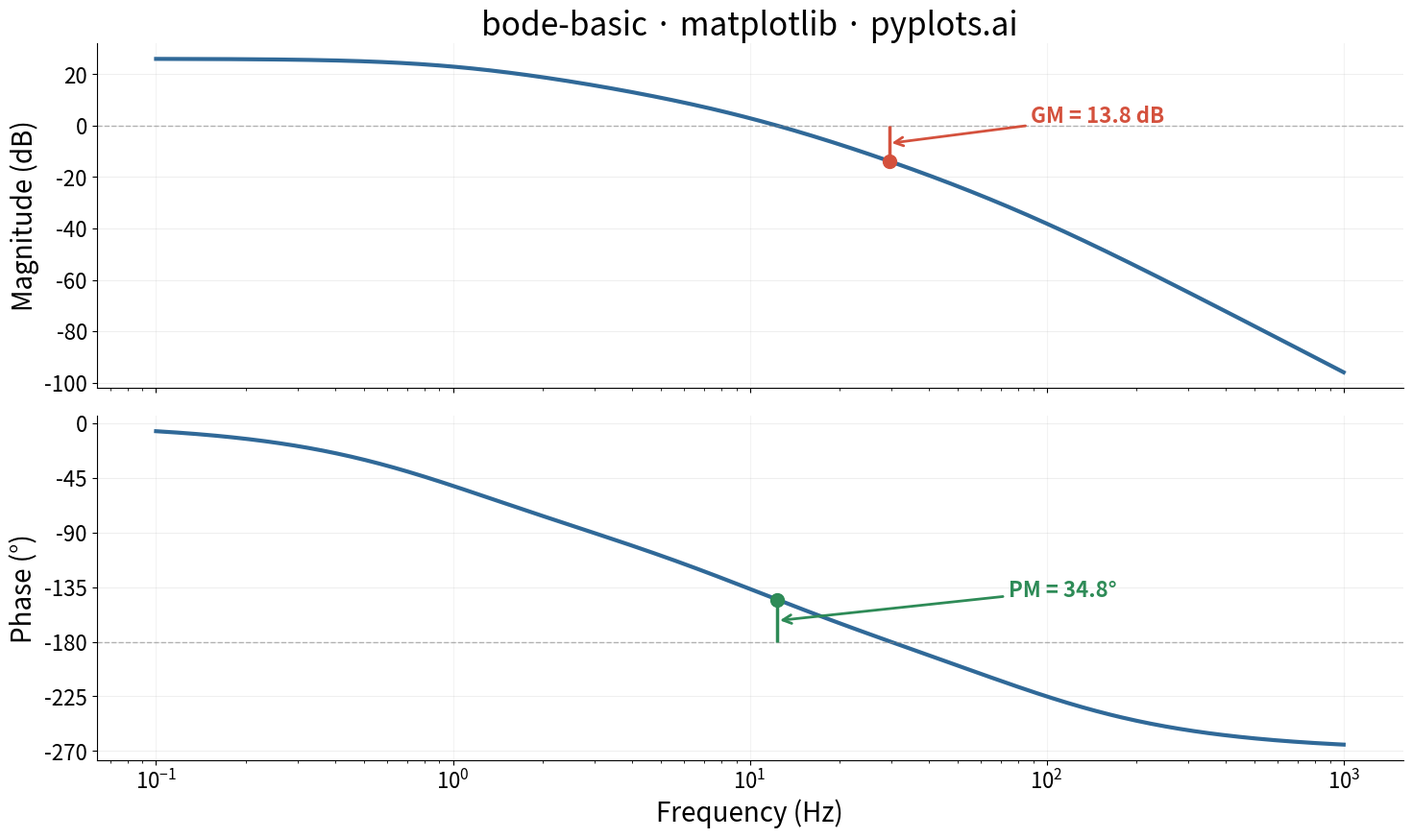

Source code (Python):
""" pyplots.ai
bode-basic: Bode Plot for Frequency Response
Library: matplotlib 3.10.8 | Python 3.14.3
Quality: 89/100 | Created: 2026-03-21
"""

import matplotlib.pyplot as plt
import numpy as np


# Data - Third-order open-loop transfer function:
# H(s) = K / ((s/w1 + 1)(s/w2 + 1)(s/w3 + 1))
# Three poles at 1, 10, and 80 Hz with gain K=20
K = 20
poles_hz = np.array([1.0, 10.0, 80.0])
poles_rad = 2 * np.pi * poles_hz

frequency_hz = np.logspace(-1, 3, 500)
omega = 2 * np.pi * frequency_hz
jw = 1j * omega

H = K / np.prod([(jw / p + 1) for p in poles_rad], axis=0)
magnitude_db = 20 * np.log10(np.abs(H))
phase_deg = np.degrees(np.unwrap(np.angle(H)))

# Compute gain crossover (0 dB crossing)
sign_changes_mag = np.diff(np.sign(magnitude_db))
gain_crossover_idx = np.where(sign_changes_mag != 0)[0]
if len(gain_crossover_idx) > 0:
    gc_idx = gain_crossover_idx[0]
    gain_crossover_freq = frequency_hz[gc_idx]
    phase_at_gc = phase_deg[gc_idx]
    phase_margin = 180 + phase_at_gc
else:
    gain_crossover_freq = None

# Compute phase crossover (-180 deg crossing)
sign_changes_phase = np.diff(np.sign(phase_deg + 180))
phase_crossover_idx = np.where(sign_changes_phase != 0)[0]
if len(phase_crossover_idx) > 0:
    pc_idx = phase_crossover_idx[0]
    phase_crossover_freq = frequency_hz[pc_idx]
    gain_at_pc = magnitude_db[pc_idx]
    gain_margin = -gain_at_pc
else:
    phase_crossover_freq = None

# Plot
fig, (ax_mag, ax_phase) = plt.subplots(
    2, 1, figsize=(16, 9), sharex=True, gridspec_kw={"height_ratios": [1, 1], "hspace": 0.08}
)

# Magnitude plot
ax_mag.semilogx(frequency_hz, magnitude_db, color="#306998", linewidth=3)
ax_mag.axhline(y=0, color="#888888", linewidth=1, linestyle="--", alpha=0.6)

# Gain margin annotation
if phase_crossover_freq is not None:
    ax_mag.vlines(phase_crossover_freq, gain_at_pc, 0, colors="#D4513D", linewidth=2.5)
    ax_mag.plot(phase_crossover_freq, gain_at_pc, "o", color="#D4513D", markersize=10, zorder=5)
    ax_mag.annotate(
        f"GM = {gain_margin:.1f} dB",
        xy=(phase_crossover_freq, (gain_at_pc + 0) / 2),
        xytext=(phase_crossover_freq * 3, (gain_at_pc + 0) / 2 + 8),
        fontsize=16,
        color="#D4513D",
        fontweight="bold",
        arrowprops={"arrowstyle": "->", "color": "#D4513D", "lw": 2},
    )

# Phase plot
ax_phase.semilogx(frequency_hz, phase_deg, color="#306998", linewidth=3)
ax_phase.axhline(y=-180, color="#888888", linewidth=1, linestyle="--", alpha=0.6)

# Phase margin annotation
if gain_crossover_freq is not None:
    ax_phase.vlines(gain_crossover_freq, -180, phase_at_gc, colors="#2E8B57", linewidth=2.5)
    ax_phase.plot(gain_crossover_freq, phase_at_gc, "o", color="#2E8B57", markersize=10, zorder=5)
    ax_phase.annotate(
        f"PM = {phase_margin:.1f}°",
        xy=(gain_crossover_freq, (-180 + phase_at_gc) / 2),
        xytext=(gain_crossover_freq * 6, (-180 + phase_at_gc) / 2 + 20),
        fontsize=16,
        color="#2E8B57",
        fontweight="bold",
        arrowprops={"arrowstyle": "->", "color": "#2E8B57", "lw": 2},
    )

# Style - Magnitude
ax_mag.set_ylabel("Magnitude (dB)", fontsize=20)
ax_mag.set_title("bode-basic · matplotlib · pyplots.ai", fontsize=24, fontweight="medium")
ax_mag.tick_params(axis="both", labelsize=16)
ax_mag.spines["top"].set_visible(False)
ax_mag.spines["right"].set_visible(False)
ax_mag.yaxis.grid(True, alpha=0.2, linewidth=0.8)
ax_mag.xaxis.grid(True, alpha=0.15, linewidth=0.8)

# Style - Phase
ax_phase.set_xlabel("Frequency (Hz)", fontsize=20)
ax_phase.set_ylabel("Phase (°)", fontsize=20)
ax_phase.tick_params(axis="both", labelsize=16)
ax_phase.spines["top"].set_visible(False)
ax_phase.spines["right"].set_visible(False)
ax_phase.yaxis.grid(True, alpha=0.2, linewidth=0.8)
ax_phase.xaxis.grid(True, alpha=0.15, linewidth=0.8)
ax_phase.set_yticks([0, -45, -90, -135, -180, -225, -270])

# Save
fig.subplots_adjust(left=0.1, right=0.95, top=0.93, bottom=0.1)
plt.savefig("plot.png", dpi=300, bbox_inches="tight")
